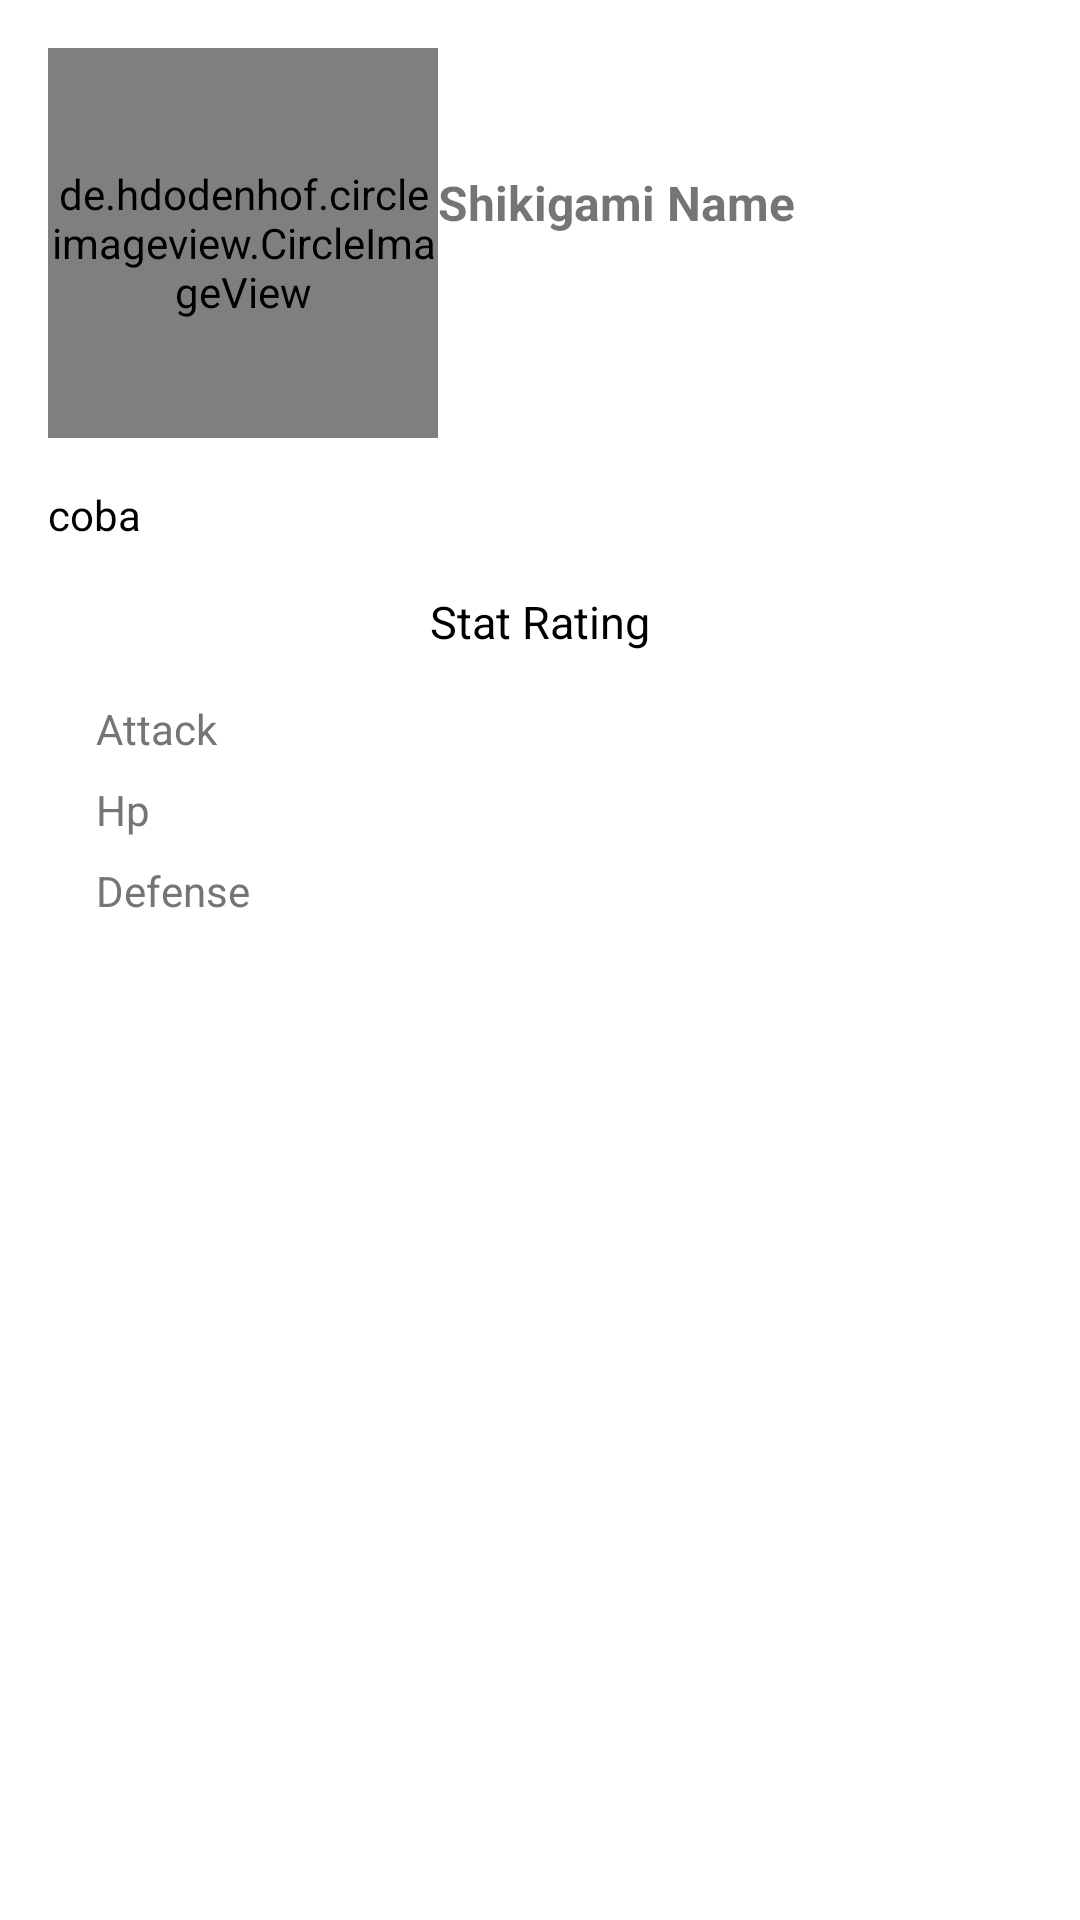

Produce the Android XML layout that renders to this screen, including the resource entries it uses.
<!-- AndroidManifest.xml: application theme AppTheme -->
<!-- res/layout/activity_detail_shikigami.xml -->
<?xml version="1.0" encoding="utf-8"?>
<ScrollView
    xmlns:android="http://schemas.android.com/apk/res/android"
    xmlns:app="http://schemas.android.com/apk/res-auto"
    xmlns:tools="http://schemas.android.com/tools"
    android:layout_width="match_parent"
    android:layout_height="match_parent"
    android:background="@android:color/white"
    tools:context=".DetailShikigamiActivity">

    <LinearLayout
        android:layout_width="match_parent"
        android:layout_height="wrap_content"
        android:orientation="vertical"
        android:padding="16dp">

        <RelativeLayout
            android:id="@+id/re1"
            android:layout_width="match_parent"
            android:layout_height="wrap_content">

            <de.hdodenhof.circleimageview.CircleImageView
                android:id="@+id/ing_item_photo"
                android:layout_width="130dp"
                android:layout_height="130dp"
                android:layout_marginRight="@dimen/activity_horizontal_margin"
                android:layout_marginEnd="@dimen/activity_horizontal_margin"
                android:src="@color/cardview_dark_background"
                />

            <LinearLayout
                android:id="@+id/linear"
                android:layout_width="match_parent"
                android:layout_height="wrap_content"
                android:layout_toRightOf="@+id/ing_item_photo"
                android:layout_toEndOf="@+id/ing_item_photo"
                android:layout_centerVertical="true"
                android:orientation="vertical"
                >
                <TextView
                    android:id="@+id/tv_item_name"
                    android:layout_width="match_parent"
                    android:layout_height="wrap_content"
                    android:text="@string/shikigami_name"
                    android:textStyle="bold"
                    android:textSize="16sp"
                    android:layout_marginBottom="8dp"
                    />
                <TextView
                    android:id="@+id/tv_item_remarks"
                    android:layout_width="match_parent"
                    android:layout_height="wrap_content"
                    tools:text="Shikigami Role" />


            </LinearLayout>
        </RelativeLayout>

        <TextView
            style="@style/TextContent"
            android:id="@+id/tv_bio"
            android:text="coba"
            android:lineSpacingMultiplier="1"
            android:layout_marginTop="16dp"
            android:textColor="@android:color/black"
            android:layout_marginBottom="16dp"
            />

        <TextView
            android:layout_marginBottom="8dp"
            style="@style/TextContent.Black"
            android:textSize="15dp"
            android:layout_gravity="center"
            android:text="Stat Rating"
            />

       <TableLayout
           android:layout_width="match_parent"
           android:layout_height="wrap_content"
           android:layout_marginLeft="16dp"
           android:layout_marginRight="@dimen/activity_horizontal_margin"
           android:layout_marginBottom="16dp">

           <TableRow
               android:layout_width="match_parent"
               android:layout_height="wrap_content"
               android:layout_marginTop="8dp">

               <TextView
                   style="@style/TextSpec.Field"
                   android:text="@string/attack"
                   />
               <TextView
                   style="@style/TextSpec.Value"
                   android:layout_width="match_parent"
                   android:layout_height="wrap_content"
                   android:layout_weight="1"
                   android:id="@+id/tv_attack"
                   android:textSize="14dp"/>
           </TableRow>

           <TableRow
               android:layout_width="match_parent"
               android:layout_height="wrap_content"
               android:layout_marginTop="8dp">

               <TextView

                   style="@style/TextSpec.Field"
                   android:text="@string/hp"
                   />
               <TextView
                   style="@style/TextSpec.Value"
                   android:layout_width="match_parent"
                   android:layout_height="wrap_content"
                   android:layout_weight="1"
                   android:id="@+id/tv_hp"
                   android:textSize="14dp"/>
           </TableRow>

           <TableRow
               android:layout_width="match_parent"
               android:layout_height="wrap_content"
               android:layout_marginTop="8dp">

               <TextView
                   style="@style/TextSpec.Field"
                   android:text="@string/defense"
                   />
               <TextView
                   style="@style/TextSpec.Value"
                   android:layout_width="match_parent"
                   android:layout_height="wrap_content"
                   android:layout_weight="1"
                   android:id="@+id/tv_defense"
                   android:textSize="14dp"/>
           </TableRow>
       </TableLayout>


    </LinearLayout>



</ScrollView>
<!-- resources referenced by this layout -->
<resources>
  <string name="attack">Attack</string>
  <string name="defense">Defense</string>
  <string name="hp">Hp</string>
  <string name="shikigami_name">Shikigami Name</string>
  <style name="TextContent" parent="@style/TextAppearance.AppCompat">
          <item name="android:layout_width">wrap_content</item>
          <item name="android:layout_height">wrap_content</item>
          <item name="android:layout_marginLeft">@dimen/activity_horizontal_margin</item>
          <item name="android:layout_marginRight">@dimen/activity_horizontal_margin</item>
      </style>
  <style name="TextContent.Black">
          <item name="android:textColor">@android:color/black</item>
      </style>
  <style name="TextSpec.Field">
          <item name="android:layout_width">wrap_content</item>
          <item name="android:layout_height">wrap_content</item>
          <item name="android:layout_marginRight">16dp</item>
          <item name="android:textColor">@color/colorSubTitle</item>
      </style>
  <style name="TextSpec.Value">
          <item name="android:layout_width">match_parent</item>
          <item name="android:layout_height">wrap_content</item>
          <item name="android:layout_weight">1</item>
          <item name="android:textColor">@android:color/black</item>
      </style>
  <style name="AppTheme" parent="Theme.AppCompat.Light.DarkActionBar">
          
          <item name="colorPrimary">@color/colorPrimary</item>
          <item name="colorPrimaryDark">@color/colorPrimaryDark</item>
          <item name="colorAccent">@color/colorAccent</item>
      </style>
  <color name="colorSubTitle">#757575</color>
  <color name="colorPrimary">#319CF3</color>
  <color name="colorPrimaryDark">#2A81BB</color>
  <color name="colorAccent">#F44336</color>
</resources>
